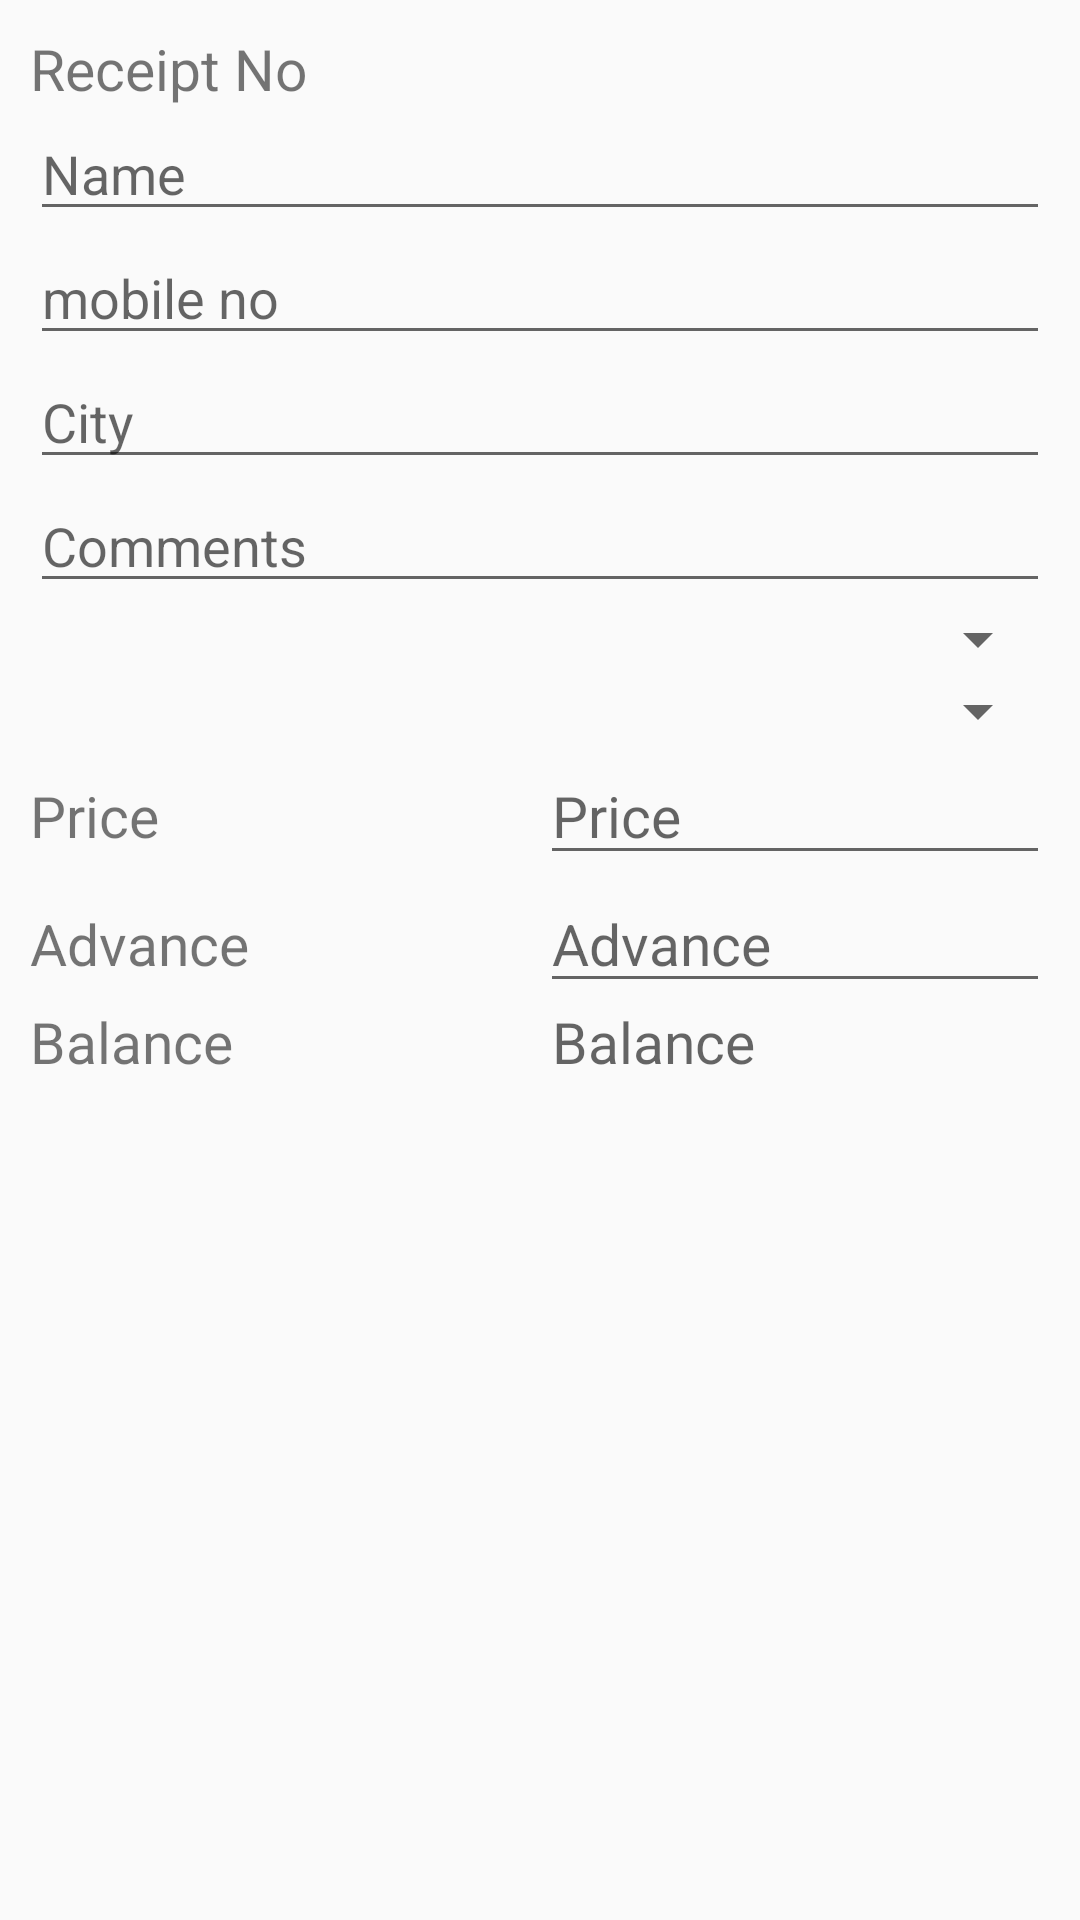

Layout XML and referenced resources for this Android screen:
<!-- AndroidManifest.xml: application theme AppTheme -->
<!-- res/layout/prompts.xml -->
<?xml version="1.0" encoding="utf-8"?>
<LinearLayout xmlns:android="http://schemas.android.com/apk/res/android"
    xmlns:app="http://schemas.android.com/apk/res-auto"
    xmlns:tools="http://schemas.android.com/tools"
    android:layout_width="match_parent"
    android:layout_height="match_parent"
    android:orientation="vertical"
    android:padding="10dp"
    tools:context=".Deliver">

    <LinearLayout
        android:layout_width="match_parent"
        android:layout_height="wrap_content"
        android:orientation="horizontal">

        <TextView
            android:layout_width="match_parent"
            android:layout_height="wrap_content"
            android:layout_weight="1"
            android:text="Receipt No "
            android:textSize="19sp" />

        <TextView
            android:id="@+id/receiptNo"
            android:layout_width="match_parent"
            android:layout_height="wrap_content"
            android:layout_weight="1"
            android:textSize="19sp" />
    </LinearLayout>

    <LinearLayout
        android:layout_width="match_parent"
        android:layout_height="wrap_content"
        android:orientation="horizontal" />

    <EditText
        android:id="@+id/name"
        android:layout_width="match_parent"
        android:layout_height="wrap_content"
        android:ems="10"
        android:hint="Name"
        android:inputType="textPersonName" />

    <EditText
        android:id="@+id/mobile"
        android:layout_width="match_parent"
        android:layout_height="wrap_content"
        android:ems="10"
        android:hint="mobile no"
        android:inputType="number" />

    <EditText
        android:id="@+id/city"
        android:layout_width="match_parent"
        android:layout_height="wrap_content"
        android:ems="10"
        android:hint="City"
        android:inputType="textPersonName" />

    <EditText
        android:id="@+id/comments"
        android:layout_width="match_parent"
        android:layout_height="wrap_content"
        android:ems="10"
        android:hint="Comments"
        android:inputType="textPersonName" />


    <Spinner
        android:id="@+id/modelNameSpinner"
        android:layout_width="match_parent"
        android:layout_height="wrap_content"
        android:spinnerMode="dialog" />

    <Spinner
        android:id="@+id/locationSpinner"
        android:layout_width="match_parent"
        android:layout_height="wrap_content" />

    <LinearLayout
        android:layout_width="match_parent"
        android:layout_height="wrap_content"
        android:orientation="horizontal">

        <TextView
            android:layout_width="match_parent"
            android:layout_height="wrap_content"
            android:layout_weight="1"
            android:text="Price"
            android:textSize="19sp" />

        <EditText
            android:id="@+id/price"
            android:layout_width="match_parent"
            android:layout_height="wrap_content"
            android:layout_weight="1"
            android:ems="10"
            android:hint="Price"
            android:inputType="numberDecimal"
            android:textSize="19sp" />
    </LinearLayout>


    <LinearLayout
        android:layout_width="match_parent"
        android:layout_height="wrap_content"
        android:orientation="horizontal">

        <TextView
            android:layout_width="match_parent"
            android:layout_height="wrap_content"
            android:layout_weight="1"
            android:text="Advance"
            android:textSize="19sp" />

        <EditText
            android:id="@+id/advance"
            android:layout_width="match_parent"
            android:layout_height="wrap_content"
            android:layout_weight="1"
            android:ems="10"
            android:hint="Advance"
            android:inputType="textPersonName|numberDecimal"
            android:textSize="19sp" />
    </LinearLayout>

    <LinearLayout
        android:layout_width="match_parent"
        android:layout_height="wrap_content"
        android:orientation="horizontal">

        <TextView
            android:layout_width="match_parent"
            android:layout_height="wrap_content"
            android:layout_weight="1"
            android:text="Balance"
            android:textSize="19sp" />

        <TextView
            android:id="@+id/balance"
            android:layout_width="match_parent"
            android:layout_height="wrap_content"
            android:layout_marginLeft="4sp"
            android:layout_weight="1"
            android:ems="10"
            android:hint="Balance"
            android:textSize="19sp" />

    </LinearLayout>


</LinearLayout>
<!-- resources referenced by this layout -->
<resources>
  <style name="AppTheme" parent="Theme.AppCompat.Light.DarkActionBar">
          
          <item name="colorPrimary">@color/colorPrimary</item>
          <item name="colorPrimaryDark">@color/colorPrimaryDark</item>
          <item name="colorAccent">@color/colorAccent</item>
      </style>
  <!-- not gathered from this repository: default colours our renderer supplied (Android Studio template values) -->
  <color name="colorPrimary">#FF6200EE</color>
  <color name="colorPrimaryDark">#FF3700B3</color>
  <color name="colorAccent">#FF03DAC5</color>
</resources>
